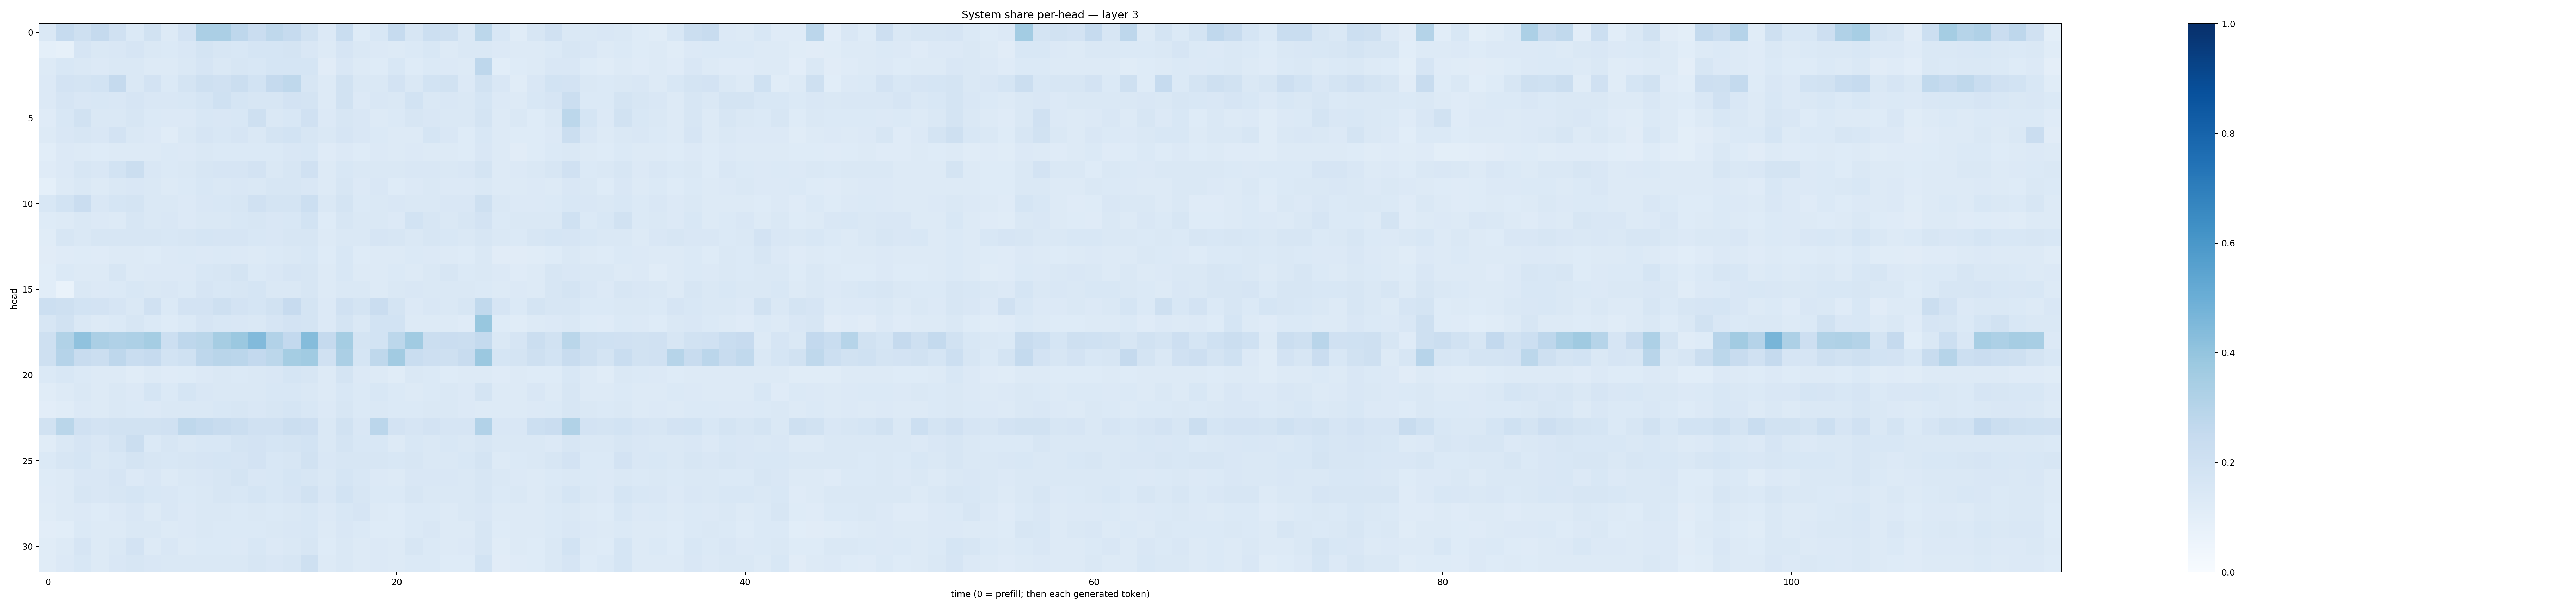

The table this chart was drawn from, first rows:
0.1425971, 0.2493188, 0.20727019, 0.250838, 0.19799079, 0.13692832, 0.19063134, 0.13108906, 0.18170956, 0.33287445, 0.33207965, 0.2770799, 0.22755747, 0.27140802, 0.24777134, 0.19123043, 0.13623163, 0.23187369, 0.124494255, 0.15309484, 0.24838257, 0.16333936, 0.21721637, 0.20483842
0.0935, 0.08304, 0.1648, 0.1453, 0.1512, 0.1648, 0.1431, 0.1396, 0.1493, 0.1739, 0.161, 0.1552, 0.1696, 0.1685, 0.1751, 0.1523, 0.1299, 0.166, 0.1456, 0.1343, 0.1293, 0.1403, 0.1551, 0.1298
0.129, 0.156, 0.1459, 0.1365, 0.1409, 0.1408, 0.1305, 0.1254, 0.1423, 0.1654, 0.1452, 0.1597, 0.1556, 0.1719, 0.1702, 0.1706, 0.1117, 0.1519, 0.1273, 0.1239, 0.1535, 0.1244, 0.1368, 0.1346
0.1329, 0.1833, 0.1747, 0.1842, 0.2523, 0.1441, 0.1827, 0.1371, 0.1763, 0.2056, 0.1984, 0.2242, 0.1863, 0.2537, 0.27, 0.1602, 0.1297, 0.1904, 0.1411, 0.1436, 0.1809, 0.1441, 0.1854, 0.1935
0.1346, 0.1641, 0.1523, 0.1529, 0.1492, 0.1665, 0.152, 0.1506, 0.1537, 0.1705, 0.2019, 0.1699, 0.1574, 0.1631, 0.1799, 0.1731, 0.1319, 0.1884, 0.1353, 0.1504, 0.1472, 0.184, 0.1447, 0.1508
0.1202, 0.1539, 0.1934, 0.1447, 0.1477, 0.1614, 0.1385, 0.1329, 0.1346, 0.153, 0.1504, 0.1539, 0.2071, 0.1473, 0.154, 0.1978, 0.1341, 0.1582, 0.1508, 0.1323, 0.1376, 0.1602, 0.149, 0.1415
0.1254, 0.1503, 0.1583, 0.1505, 0.1823, 0.1434, 0.1329, 0.1151, 0.1425, 0.1657, 0.1551, 0.167, 0.1461, 0.1765, 0.1837, 0.1622, 0.1443, 0.1666, 0.1485, 0.1373, 0.1284, 0.1319, 0.1713, 0.1492
0.1092, 0.1347, 0.1298, 0.1222, 0.1283, 0.1322, 0.1296, 0.1381, 0.1358, 0.1421, 0.137, 0.1404, 0.1375, 0.1372, 0.1493, 0.1547, 0.121, 0.1344, 0.1216, 0.1347, 0.1274, 0.1337, 0.1261, 0.1254
0.1187, 0.1361, 0.1639, 0.1499, 0.1846, 0.2245, 0.1491, 0.1388, 0.1471, 0.1583, 0.1644, 0.1651, 0.181, 0.1412, 0.1574, 0.1976, 0.1313, 0.1547, 0.143, 0.1483, 0.1458, 0.1519, 0.1493, 0.1456
0.09119, 0.1275, 0.1469, 0.129, 0.141, 0.149, 0.1441, 0.1328, 0.1384, 0.1532, 0.1437, 0.1491, 0.1451, 0.1599, 0.1621, 0.1514, 0.1321, 0.1638, 0.1338, 0.1507, 0.1224, 0.1363, 0.1414, 0.1366
0.154, 0.1865, 0.2271, 0.1492, 0.1704, 0.1786, 0.1427, 0.1473, 0.1345, 0.1508, 0.1546, 0.1569, 0.1979, 0.1758, 0.1757, 0.2165, 0.1431, 0.1742, 0.138, 0.1476, 0.1497, 0.1479, 0.1457, 0.1487
0.1219, 0.1299, 0.1483, 0.1365, 0.1291, 0.1579, 0.1407, 0.1488, 0.1331, 0.143, 0.1421, 0.1541, 0.1581, 0.1509, 0.1551, 0.1872, 0.1237, 0.1612, 0.1438, 0.1407, 0.1364, 0.184, 0.1621, 0.1411
0.1156, 0.1627, 0.1433, 0.1577, 0.1596, 0.1599, 0.1596, 0.1558, 0.1639, 0.1704, 0.1647, 0.1671, 0.1528, 0.1502, 0.1639, 0.1609, 0.129, 0.148, 0.1418, 0.1641, 0.1572, 0.1437, 0.1597, 0.154
0.1095, 0.1187, 0.1242, 0.119, 0.1284, 0.1304, 0.1249, 0.1343, 0.1367, 0.1349, 0.1383, 0.1365, 0.1295, 0.138, 0.1448, 0.1546, 0.1244, 0.1525, 0.1239, 0.1315, 0.1317, 0.1376, 0.1337, 0.13
0.1065, 0.1392, 0.1264, 0.1306, 0.1567, 0.1306, 0.1337, 0.1358, 0.1338, 0.1531, 0.1582, 0.1774, 0.1382, 0.1485, 0.1667, 0.1614, 0.1282, 0.1541, 0.1309, 0.1305, 0.14, 0.1301, 0.1413, 0.1578
0.1058, 0.06728, 0.144, 0.1347, 0.1383, 0.156, 0.1413, 0.151, 0.138, 0.1644, 0.155, 0.1595, 0.1682, 0.1433, 0.1461, 0.161, 0.1324, 0.1476, 0.1444, 0.1262, 0.1454, 0.1504, 0.1467, 0.1465
0.2153, 0.2041, 0.1866, 0.1798, 0.167, 0.1453, 0.1958, 0.1372, 0.1815, 0.1824, 0.207, 0.1803, 0.1703, 0.19, 0.2449, 0.1725, 0.1349, 0.1972, 0.1733, 0.2285, 0.1781, 0.1331, 0.1522, 0.1467
0.1638, 0.1947, 0.1436, 0.1321, 0.1392, 0.1579, 0.1391, 0.1247, 0.1371, 0.1644, 0.1549, 0.1491, 0.145, 0.1646, 0.1803, 0.1767, 0.1356, 0.178, 0.1476, 0.1875, 0.187, 0.129, 0.1323, 0.1296
0.2104, 0.3128, 0.4098, 0.3331, 0.3174, 0.3249, 0.3541, 0.2156, 0.2757, 0.2857, 0.3479, 0.3801, 0.4431, 0.309, 0.2591, 0.4364, 0.2524, 0.3535, 0.1779, 0.1845, 0.2806, 0.3659, 0.219, 0.2277
0.2104, 0.3023, 0.2347, 0.2231, 0.2743, 0.233, 0.249, 0.1856, 0.2006, 0.277, 0.2919, 0.2834, 0.2617, 0.2782, 0.3543, 0.3636, 0.1976, 0.3325, 0.1709, 0.2701, 0.3608, 0.2343, 0.2111, 0.2045
0.1391, 0.1555, 0.1399, 0.1253, 0.131, 0.1156, 0.1303, 0.119, 0.1235, 0.1334, 0.1436, 0.1368, 0.142, 0.1513, 0.1687, 0.1572, 0.1278, 0.1722, 0.1333, 0.1291, 0.1154, 0.1439, 0.1374, 0.1248
0.1157, 0.1291, 0.141, 0.1322, 0.1453, 0.1362, 0.1689, 0.1389, 0.1693, 0.1514, 0.1417, 0.1479, 0.1456, 0.1546, 0.1542, 0.1465, 0.1281, 0.1534, 0.1377, 0.1561, 0.1405, 0.1313, 0.1404, 0.1461
0.1023, 0.1168, 0.1345, 0.1297, 0.1444, 0.1406, 0.1363, 0.1433, 0.1419, 0.1477, 0.156, 0.1614, 0.1514, 0.1571, 0.1684, 0.1532, 0.1366, 0.1583, 0.1382, 0.1437, 0.1385, 0.1378, 0.143, 0.1442
0.1952, 0.2886, 0.1987, 0.1799, 0.1909, 0.1934, 0.1928, 0.1957, 0.2733, 0.2558, 0.2397, 0.2227, 0.1958, 0.1971, 0.2249, 0.2124, 0.1461, 0.1924, 0.15, 0.2848, 0.181, 0.1642, 0.1817, 0.167
0.1169, 0.1422, 0.1669, 0.1496, 0.1773, 0.2234, 0.1378, 0.1601, 0.1454, 0.1559, 0.1537, 0.1761, 0.1811, 0.169, 0.1771, 0.1872, 0.1451, 0.1796, 0.1551, 0.1534, 0.1322, 0.1547, 0.1437, 0.1537
0.1368, 0.1611, 0.1692, 0.1481, 0.155, 0.1735, 0.1566, 0.1534, 0.1621, 0.1664, 0.1699, 0.1644, 0.1829, 0.1555, 0.1596, 0.1924, 0.1504, 0.1636, 0.1608, 0.1635, 0.1543, 0.1576, 0.1484, 0.1416
0.1224, 0.1255, 0.1511, 0.1506, 0.1648, 0.1363, 0.15, 0.13, 0.1471, 0.151, 0.1582, 0.1723, 0.149, 0.1545, 0.1689, 0.1622, 0.1443, 0.1694, 0.156, 0.135, 0.1326, 0.1504, 0.1491, 0.1521
0.121, 0.1296, 0.1609, 0.1495, 0.1576, 0.1686, 0.1547, 0.1519, 0.1378, 0.1453, 0.1587, 0.1543, 0.1693, 0.1528, 0.1673, 0.1944, 0.1515, 0.185, 0.1613, 0.1399, 0.14, 0.1578, 0.1451, 0.1431
0.114, 0.1282, 0.1339, 0.1222, 0.1351, 0.1516, 0.1268, 0.1494, 0.1336, 0.1466, 0.1425, 0.1401, 0.1413, 0.1381, 0.1459, 0.1562, 0.1337, 0.1556, 0.1644, 0.1308, 0.1235, 0.1393, 0.1382, 0.1274
0.1032, 0.1084, 0.1368, 0.1252, 0.1298, 0.1409, 0.1441, 0.1257, 0.1355, 0.1455, 0.1386, 0.14, 0.1405, 0.145, 0.1505, 0.153, 0.1251, 0.1495, 0.1378, 0.1227, 0.1214, 0.1373, 0.1498, 0.1278
0.1147, 0.1294, 0.1666, 0.1309, 0.1441, 0.1832, 0.1326, 0.1489, 0.1311, 0.1399, 0.1378, 0.1357, 0.1534, 0.1328, 0.1417, 0.1575, 0.1218, 0.1444, 0.1307, 0.1329, 0.1273, 0.1635, 0.1375, 0.1283
0.1155, 0.1336, 0.1544, 0.1326, 0.1508, 0.1569, 0.1513, 0.1446, 0.1426, 0.1463, 0.1462, 0.146, 0.1573, 0.1488, 0.1635, 0.2057, 0.1288, 0.1407, 0.1319, 0.1347, 0.128, 0.1405, 0.138, 0.1243
